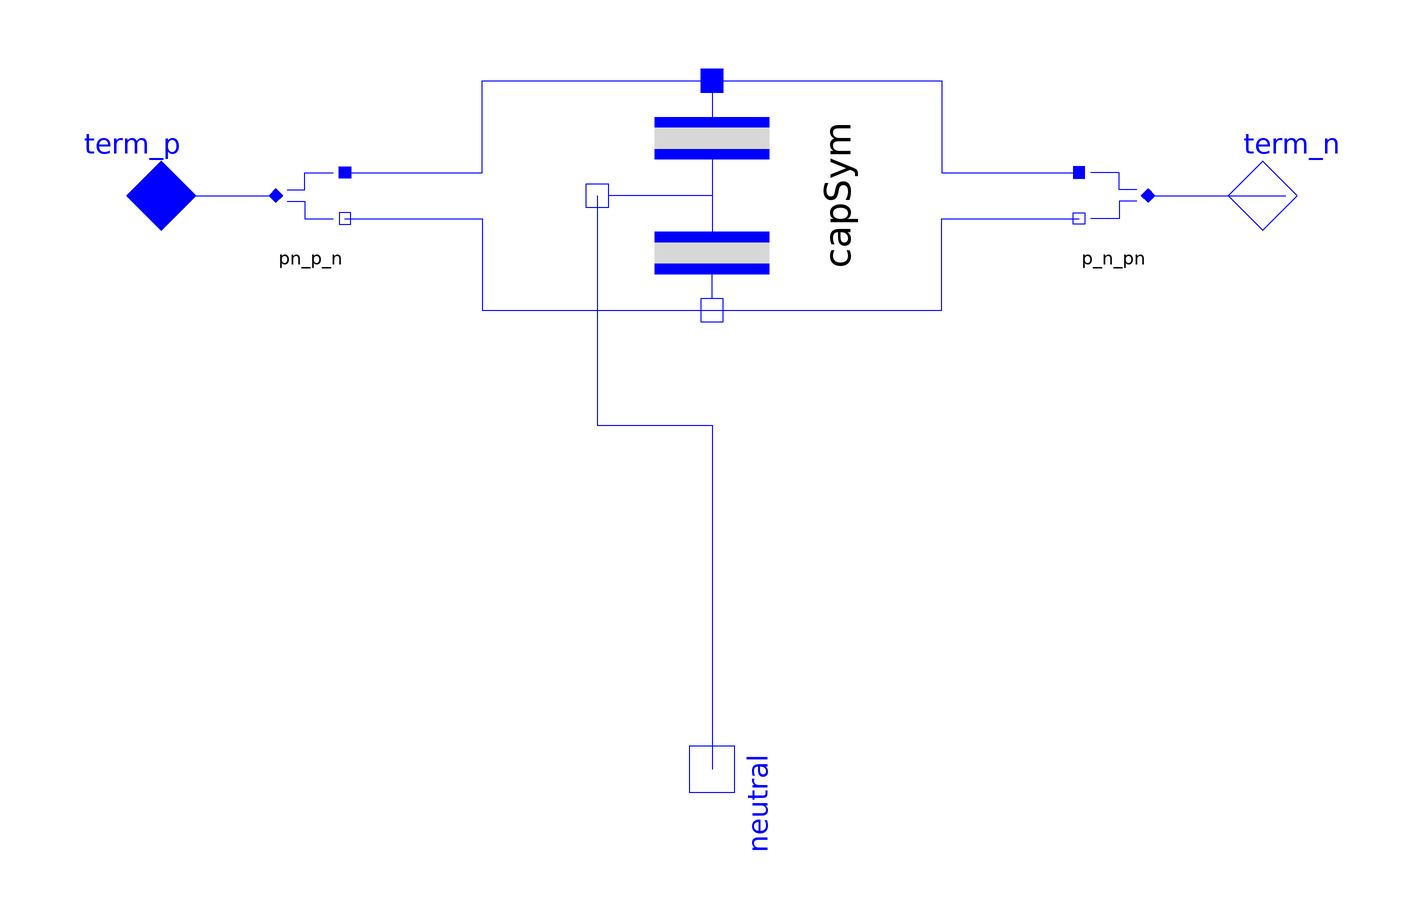

The component connection diagram of the Modelica model below, drawn from its own Placement and Line annotations.

model CapacitorSym "Symmetrical capacitor with neutral access"
    extends Partials.ImpedBase0;

    parameter Types.Dynamics dynType=system.dynType
      "transient or steady-state model"
      annotation (Evaluate=true,Dialog(tab="Initialization"));
    parameter PS.Voltage V_start=0 "start voltage"
      annotation (Dialog(tab="Initialization"));
    parameter SI.Conductance G=1e-6;
    parameter SI.Capacitance C=1e-6;
    Interfaces.Electric_n neutral "symmetrical point" annotation (Placement(
          transformation(
          origin={0,-100},
          extent={{-10,-10},{10,10}},
          rotation=270)));
    Nodes.Electric_pn_p_n pn_p_n
      annotation (Placement(transformation(extent={{-80,-10},{-60,10}})));
    Nodes.Electric_pn_p_n p_n_pn
      annotation (Placement(transformation(extent={{80,-10},{60,10}})));
    ImpedancesSingle.CapacitorSym capSym(
      final G=G,
      final C=C,
      final V_start=V_start) annotation (Placement(transformation(extent={{-20,
              -20},{20,20}}, rotation=270)));
  protected
    outer System system;

  initial equation
    capSym.cap1.v = capSym.cap2.v;
    if dynType == Types.Dynamics.SteadyInitial then
      der(capSym.cap1.v) + der(capSym.cap2.v) = 0;
    end if;

  equation
    connect(pn_p_n.term_p, capSym.term_p) annotation (Line(points={{-64,4},{-40,
            4},{-40,20},{-1.22461e-015,20}}, color={0,0,255}));
    connect(capSym.term_p, p_n_pn.term_p) annotation (Line(points={{-1.22461e-015,
            20},{40,20},{40,4},{64,4}}, color={0,0,255}));
    connect(pn_p_n.term_n, capSym.term_n) annotation (Line(points={{-64,-4},{-40,
            -4},{-40,-20},{1.22461e-015,-20}}, color={0,0,255}));
    connect(capSym.term_n, p_n_pn.term_n) annotation (Line(points={{
            1.22461e-015,-20},{40,-20},{40,-4},{64,-4}}, color={0,0,255}));
    connect(term_p, pn_p_n.term_pn)
      annotation (Line(points={{-100,0},{-76,0}}, color={0,0,255}));
    connect(p_n_pn.term_pn, term_n)
      annotation (Line(points={{76,0},{100,0}}, color={0,0,255}));
    connect(capSym.neutral, neutral) annotation (Line(points={{-20,-1.22461e-015},
            {-20,-40},{0,-40},{0,-100}}, color={0,0,255}));
    annotation (
      defaultComponentName="capSym",
      Documentation(info="<html>
</html>
"),
      Icon(coordinateSystem(
          preserveAspectRatio=false,
          extent={{-100,-100},{100,100}},
          grid={2,2}), graphics={Rectangle(
              extent={{-50,40},{50,20}},
              lineColor={215,215,215},
              fillColor={215,215,215},
              fillPattern=FillPattern.Solid),Rectangle(
              extent={{-50,48},{50,40}},
              lineColor={0,0,255},
              fillColor={0,0,255},
              fillPattern=FillPattern.Solid),Rectangle(
              extent={{-50,20},{50,12}},
              lineColor={0,0,255},
              fillColor={0,0,255},
              fillPattern=FillPattern.Solid),Rectangle(
              extent={{-50,-20},{50,-40}},
              lineColor={215,215,215},
              fillColor={215,215,215},
              fillPattern=FillPattern.Solid),Rectangle(
              extent={{-50,-12},{50,-20}},
              lineColor={0,0,255},
              fillColor={0,0,255},
              fillPattern=FillPattern.Solid),Rectangle(
              extent={{-50,-40},{50,-48}},
              lineColor={0,0,255},
              fillColor={0,0,255},
              fillPattern=FillPattern.Solid),Line(points={{0,12},{0,-12}},
            color={0,0,255}),Line(points={{0,0},{20,0},{20,-6}}, color={0,0,255}),
            Line(points={{-80,10},{-70,10},{-70,70},{70,70},{70,10},{80,10}},
            color={0,0,255}),Line(points={{-80,-10},{-70,-10},{-70,-70},{70,-70},
            {70,-10},{80,-10}}, color={0,0,255}),Line(points={{20,-54},{20,-100},
            {10,-100}}, color={0,0,255}),Line(points={{0,70},{0,48}}, color={0,
            0,255}),Line(points={{0,-48},{0,-70}}, color={0,0,255})}));
  end CapacitorSym;